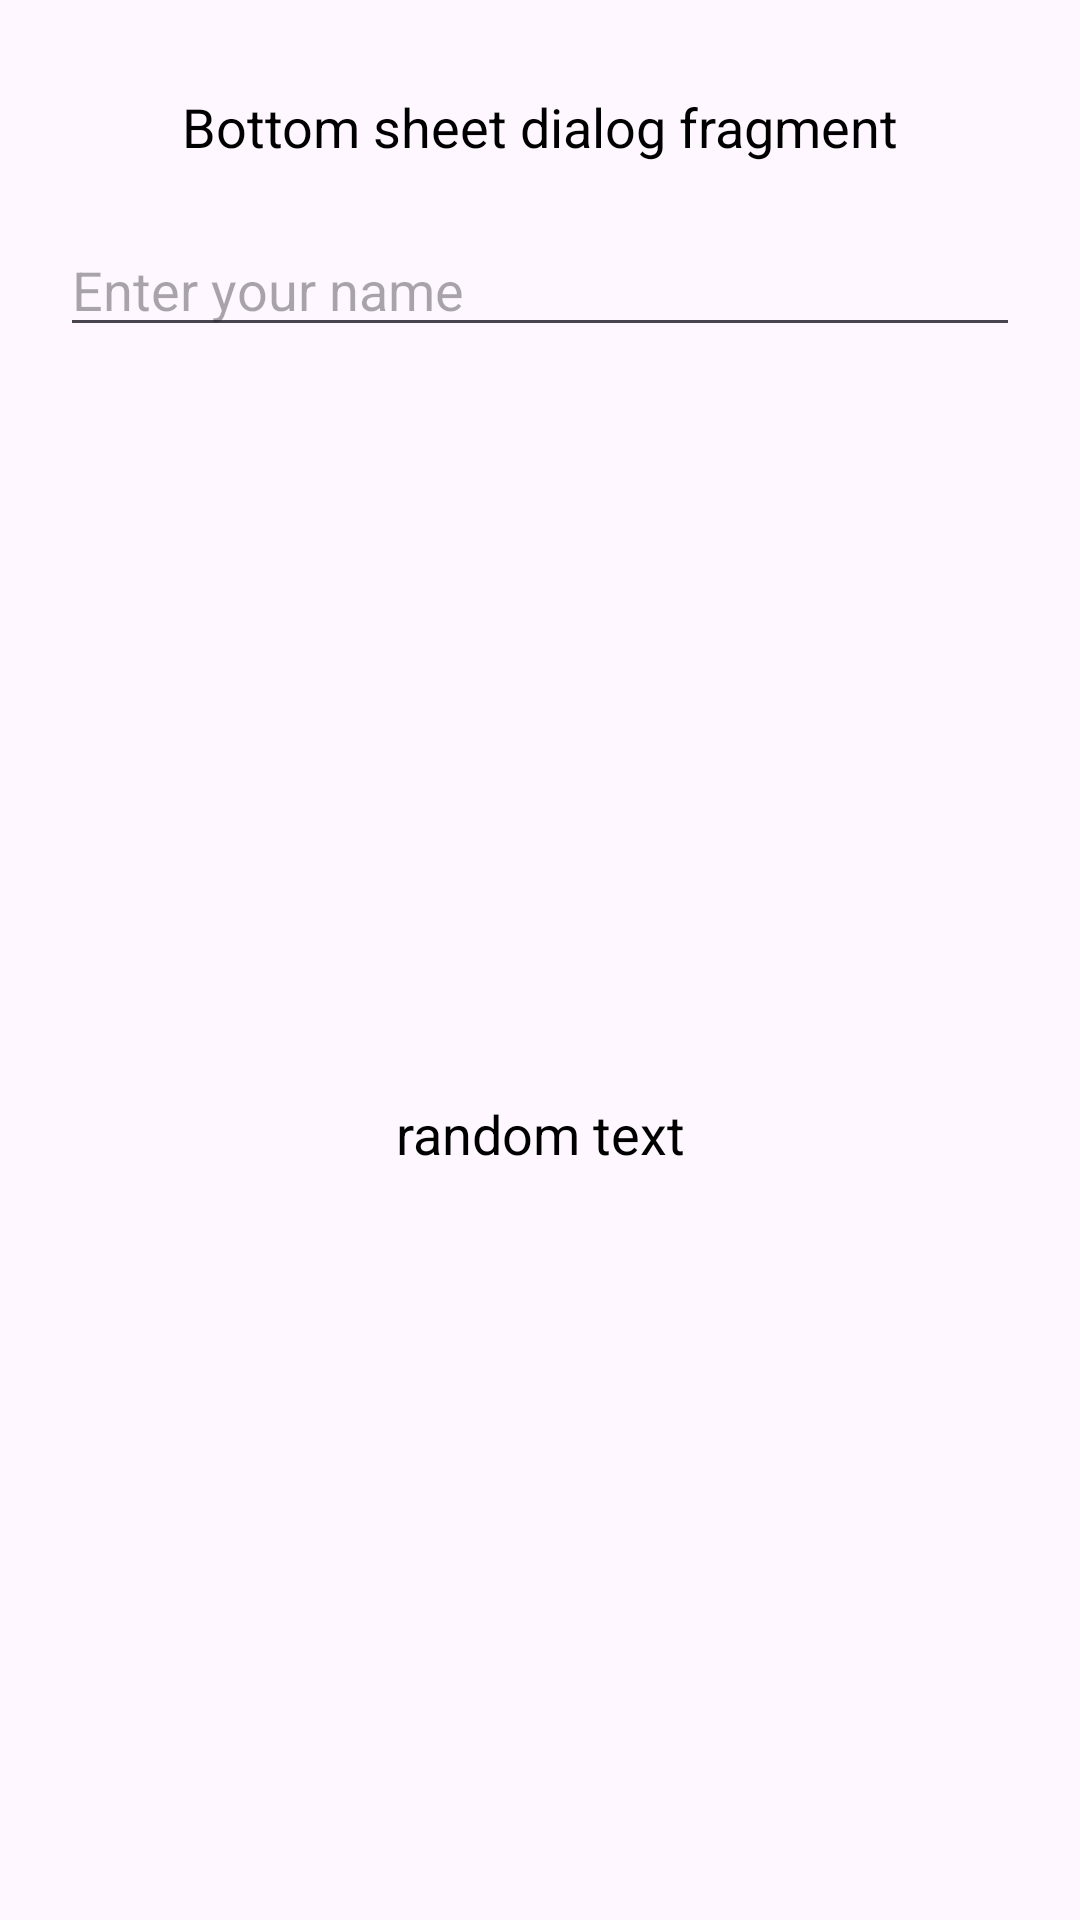

The Android layout XML behind this screen, and the referenced resources:
<!-- AndroidManifest.xml: application theme Theme.KeyboardEvent -->
<!-- res/layout/fragment_bottom_sheet_dialog.xml -->
<?xml version="1.0" encoding="utf-8"?>
<androidx.constraintlayout.widget.ConstraintLayout
    xmlns:android="http://schemas.android.com/apk/res/android"
    xmlns:app="http://schemas.android.com/apk/res-auto"
    xmlns:tools="http://schemas.android.com/tools"
    android:layout_width="match_parent"
    android:layout_height="wrap_content"
    tools:context=".fragments.bottom_sheet.BottomSheetDialogFragment">

    <androidx.appcompat.widget.AppCompatEditText
        android:id="@+id/input"
        android:imeOptions="flagNoExtractUi"
        android:layout_width="match_parent"
        android:layout_height="wrap_content"
        android:layout_marginHorizontal="20dp"
        android:layout_marginVertical="20dp"
        android:textSize="18sp"
        app:layout_constraintEnd_toEndOf="parent"
        app:layout_constraintStart_toStartOf="parent"
        app:layout_constraintTop_toBottomOf="@+id/textView"
        android:hint="Enter your name" />

    <androidx.appcompat.widget.AppCompatTextView
        android:id="@+id/textView"
        android:layout_width="match_parent"
        android:layout_height="wrap_content"
        android:layout_margin="30dp"
        android:layout_marginTop="28dp"
        android:gravity="center"
        android:text="Bottom sheet dialog fragment"
        android:textColor="@color/black"
        android:textSize="18sp"
        app:layout_constraintEnd_toEndOf="parent"
        app:layout_constraintHorizontal_bias="0.0"
        app:layout_constraintStart_toStartOf="parent"
        app:layout_constraintTop_toTopOf="parent" />

    <androidx.appcompat.widget.AppCompatTextView
        android:id="@+id/textView2"
        android:layout_width="match_parent"
        android:layout_height="wrap_content"
        android:layout_marginVertical="30dp"
        android:layout_marginTop="40dp"
        android:gravity="center"
        android:text="random text"
        android:textColor="@color/black"
        android:textSize="18sp"
        app:layout_constraintBottom_toBottomOf="parent"
        app:layout_constraintEnd_toEndOf="@+id/input"
        app:layout_constraintStart_toStartOf="@+id/input"
        app:layout_constraintTop_toBottomOf="@+id/input" />

    <View
        android:id="@+id/line"
        android:layout_width="match_parent"
        android:layout_height="1dp"
        android:visibility="invisible"
        app:layout_constraintBottom_toBottomOf="parent"
        app:layout_constraintStart_toStartOf="parent" />

</androidx.constraintlayout.widget.ConstraintLayout>
<!-- resources referenced by this layout -->
<resources>
  <style name="Theme.KeyboardEvent" parent="Base.Theme.KeyboardEvent" />
  <style name="Base.Theme.KeyboardEvent" parent="Theme.Material3.DayNight.NoActionBar">
          
          
      </style>
  <!-- not gathered from this repository: default colours our renderer supplied (Android Studio template values) -->
  <color name="black">#FF000000</color>
</resources>
